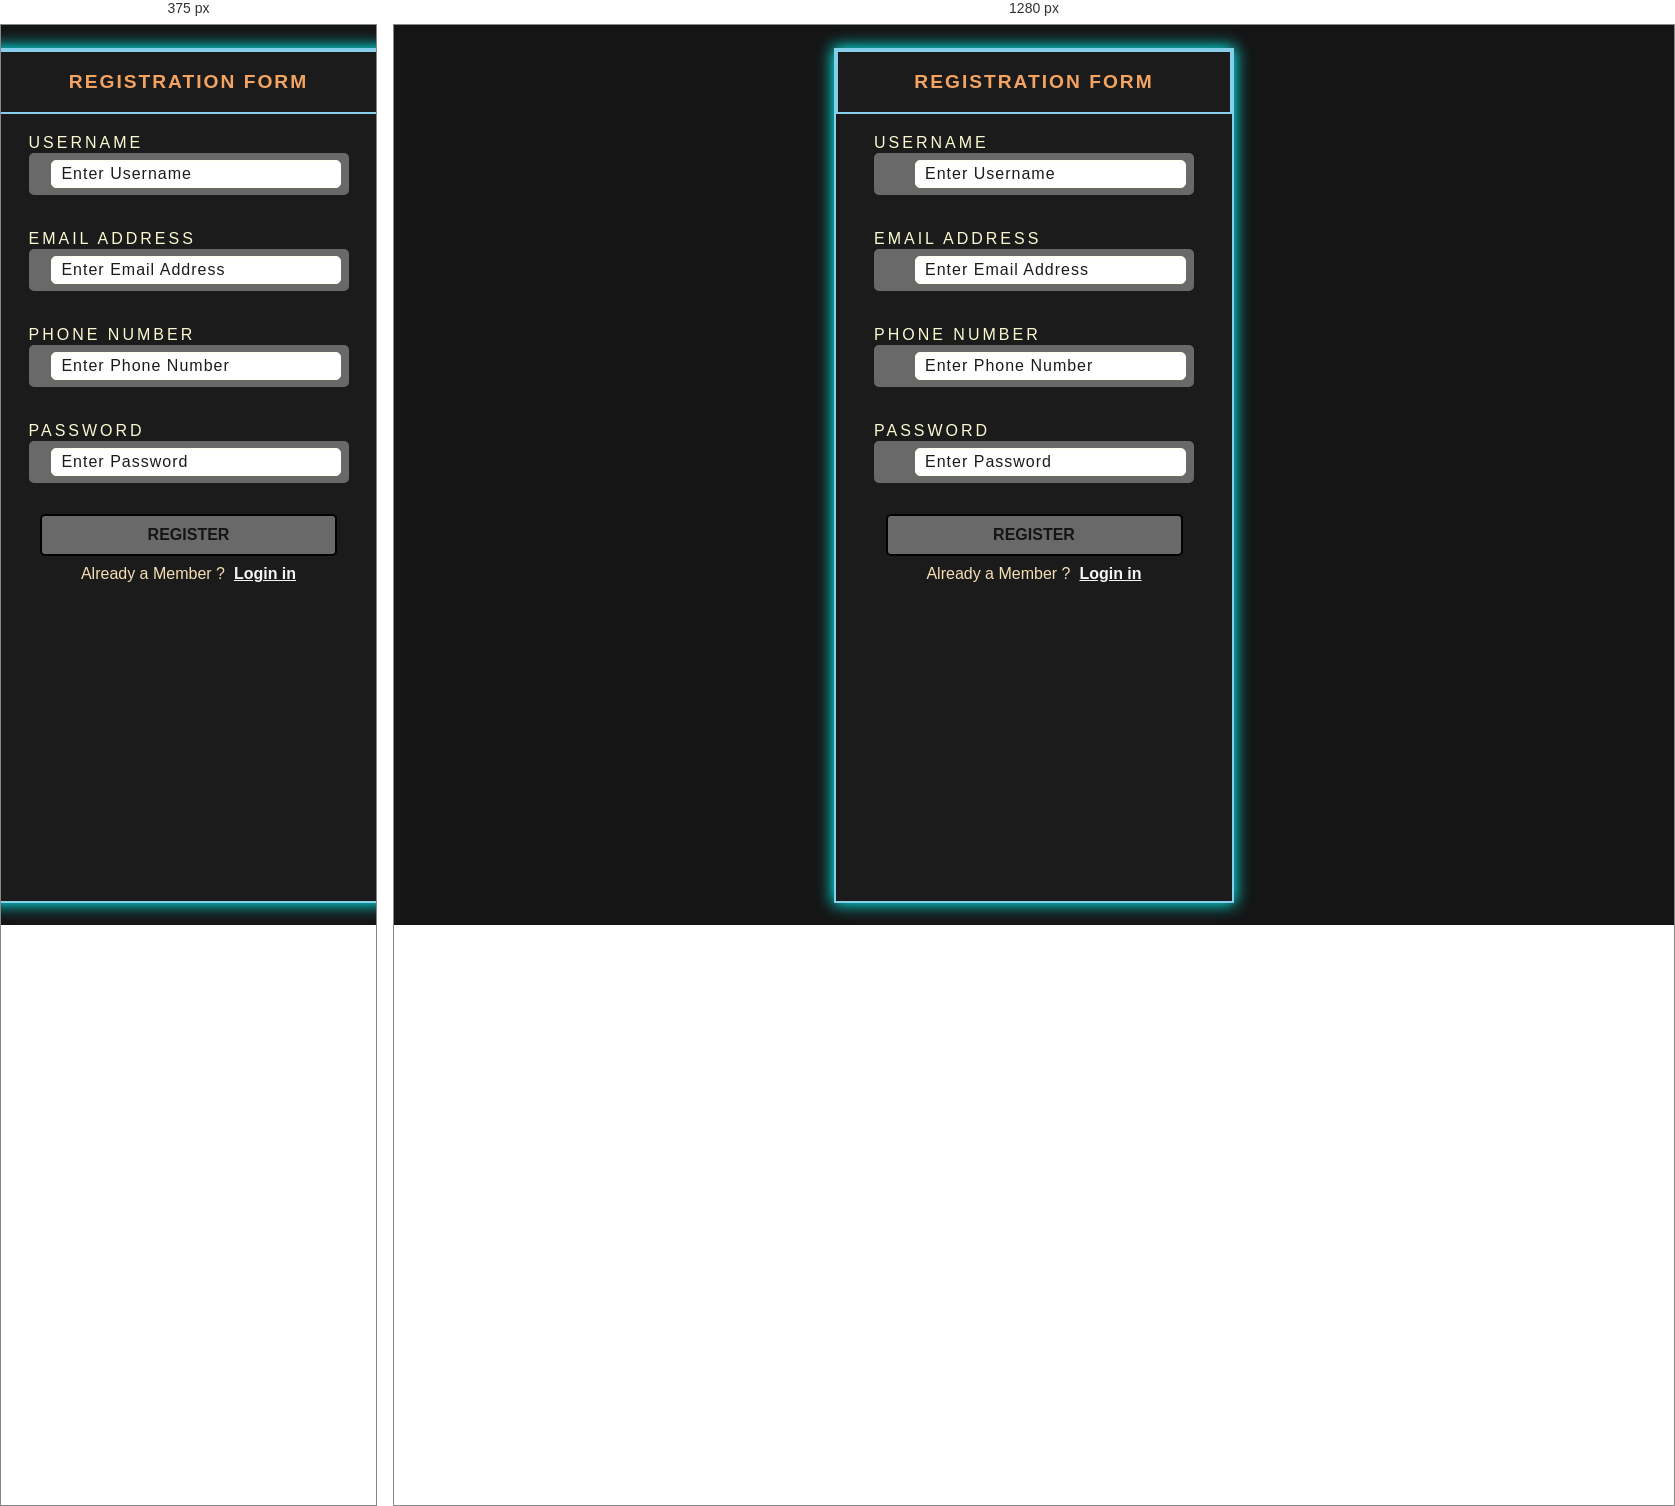
Rendered at 375 px and 1280 px, left to right.

<!-- file: Index.html -->
<!DOCTYPE html>
<html lang="en">

<head>
    <meta charset="UTF-8">
    <meta http-equiv="X-UA-Compatible" content="IE=edge">
    <meta name="viewport" content="width=device-width, initial-scale=1.0">
    <title> Registration From Validation Using JavaScript</title>
    <link rel="stylesheet" href="Style.css"> 
    <link href="https://fonts.googleapis.com/css2?family=Oxygen:wght@300&display=swap" rel="stylesheet">
    <link rel="stylesheet" href="http://code.ionicframework.com/ionicons/2.0.1/css/ionicons.min.css">
    <link rel="stylesheet" href="https://pro.fontawesome.com/releases/v5.10.0/css/all.css" integrity="sha384-AYmEC3Yw5cVb3ZcuHtOA93w35dYTsvhLPVnYs9eStHfGJvOvKxVfELGroGkvsg+p" crossorigin="anonymous"/>
    <script src="https://unpkg.com/sweetalert/dist/sweetalert.min.js"></script>
</head> 
<body> 

<div class="container">

    <div class="header">  REGISTRATION FORM </div>
    

            <form action="" method="" class="form"> 

                <div class="form-group">

                    <label for="username"> USERNAME </label> 
                        <div class="inner-container">
                            <i class="fas fa-users"></i>
                            <input type="text"  id="username" placeholder=" Enter Username "> 
                        </div>
                            <i class="ion-ios-checkmark"></i>
                            <i class="ion-android-alert"></i>
                            <span></span>
                </div>
                

                <div class="form-group"> 
                    <label for="email"> EMAIL ADDRESS </label>  
                        <div class="inner-container">
                            <i class="fas fa-envelope"></i>
                            <input type="email" id="email" placeholder=" Enter Email Address "> 
                        </div>
                            <i class="ion-ios-checkmark"></i>
                            <i class="ion-android-alert"></i> 
                            <span></span>
                </div> 



                <div class="form-group">
                    <label for="phonenumber"> PHONE NUMBER </label> 
                        <div class="inner-container">
                            <i class="fas fa-mobile-alt"></i>
                            <input type="number" id="phonenumber" placeholder=" Enter Phone Number ">
                        </div>
                            <i class="ion-ios-checkmark"></i>
                            <i class="ion-android-alert"></i> 
                            <span></span>
                </div>


                <div class="form-group">
                    <label for="password"> PASSWORD </label> 
                        <div class="inner-container">
                            <i class="fas fa-unlock-alt"></i>
                            <input type="password"  id="password" placeholder=" Enter Password "> 
                        </div> 
                            <i class="ion-ios-checkmark"></i>
                            <i class="ion-android-alert"></i> 
                            <span></span>
                </div>
                
                 <button id="submit"> REGISTER </button> 

                 <p class="login"> Already a Member ?&nbsp;&nbsp;<a href="#">Login in</a></p>

            </form>  
  </div>

<script src="App.js"></script>
</body>

</html> 

/* @media block from Style.css */
@media only screen and (max-width : 500px) {
    .form {
        width: 100%;
    }

    .form-group span {
        font-size: xx-small;
    }
}